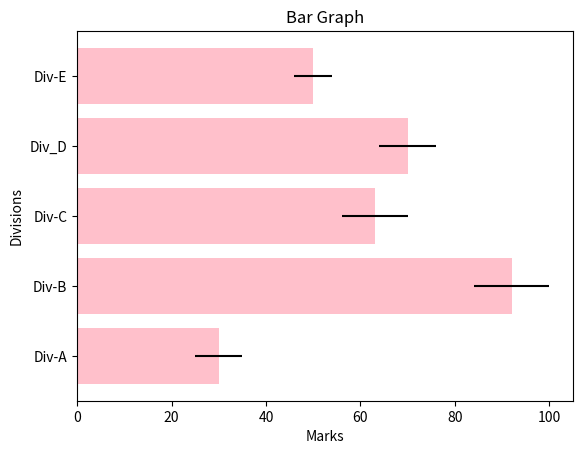

Write Python code to recreate this figure.
import matplotlib.pyplot as plt
import numpy as np
divisions = ["Div-A", "Div-B", "Div-C", "Div_D", "Div-E"]
division_average_marks = [30, 92, 63, 70, 50]
variance = [5, 8, 7, 6, 4]

plt.barh(divisions, division_average_marks, xerr=variance, color='pink')
plt.title('Bar Graph')
plt.xlabel("Marks")
plt.ylabel("Divisions")
plt.show()
